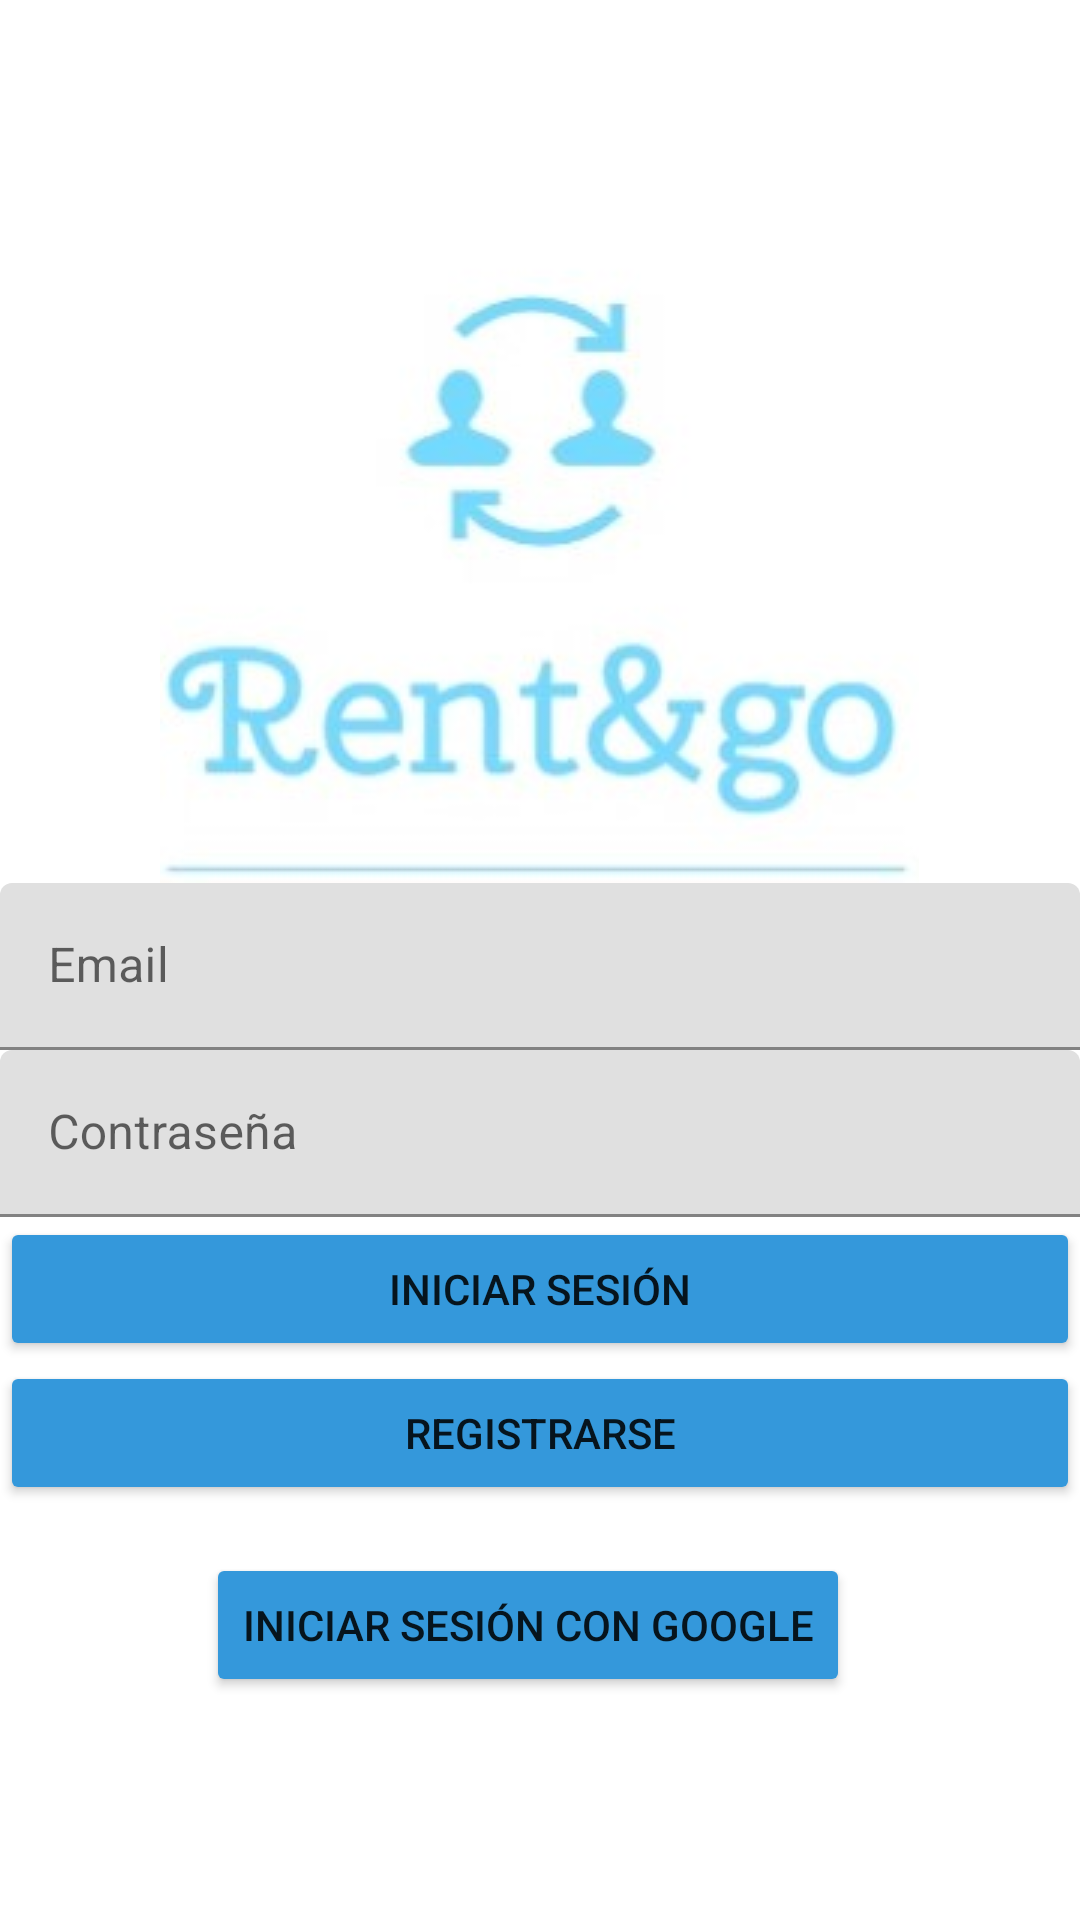

Produce the Android XML layout that renders to this screen, including the resource entries it uses.
<!-- AndroidManifest.xml: activity theme Theme.RentGo.NoActionBar -->
<!-- res/layout/activity_main.xml -->
<?xml version="1.0" encoding="utf-8"?>
<androidx.coordinatorlayout.widget.CoordinatorLayout xmlns:android="http://schemas.android.com/apk/res/android"
    xmlns:app="http://schemas.android.com/apk/res-auto"
    xmlns:tools="http://schemas.android.com/tools"
    android:layout_width="match_parent"
    android:layout_height="match_parent"
    tools:context=".MainActivity">

    <com.google.android.material.appbar.AppBarLayout
        android:layout_width="match_parent"
        android:layout_height="wrap_content">

    </com.google.android.material.appbar.AppBarLayout>

    <LinearLayout
        android:layout_width="match_parent"
        android:layout_height="match_parent"
        android:gravity="center"
        android:orientation="vertical"
        app:layout_behavior="@string/appbar_scrolling_view_behavior">

        <ImageView
            android:id="@+id/imageView"
            android:layout_width="wrap_content"
            android:layout_height="wrap_content"
            app:srcCompat="@drawable/logotipo" />

        <com.google.android.material.textfield.TextInputLayout
            android:id="@+id/textInputLayoutUsername"
            android:layout_width="match_parent"
            android:layout_height="wrap_content"
            android:hint="Email">

            <com.google.android.material.textfield.TextInputEditText
                android:id="@+id/editTextUsername"
                android:layout_width="match_parent"
                android:layout_height="wrap_content"
                android:inputType="text" />
        </com.google.android.material.textfield.TextInputLayout>

        <com.google.android.material.textfield.TextInputLayout
            android:id="@+id/textInputLayoutPassword"
            android:layout_width="match_parent"
            android:layout_height="wrap_content"
            android:hint="Contraseña">

            <com.google.android.material.textfield.TextInputEditText
                android:id="@+id/editTextPassword"
                android:layout_width="match_parent"
                android:layout_height="wrap_content"
                android:inputType="textPassword" />
        </com.google.android.material.textfield.TextInputLayout>

        <Button
            android:id="@+id/buttonLogin"
            android:layout_width="match_parent"
            android:layout_height="wrap_content"
            android:text="Iniciar sesión"
            android:backgroundTint="#3498DB"/>

        <Button
            android:id="@+id/buttonRegister"
            android:layout_width="match_parent"
            android:layout_height="wrap_content"
            android:backgroundTint="#3498DB"
            android:text="Registrarse" />

        <LinearLayout
            android:layout_width="wrap_content"
            android:layout_height="wrap_content"
            android:layout_marginTop="16dp"
            android:gravity="center">

            <Button
                android:id="@+id/buttonGoogleLogin"
                android:layout_width="wrap_content"
                android:layout_height="wrap_content"
                android:text="Iniciar sesión con Google"
                android:backgroundTint="#3498DB"
                app:iconTint="#FFFFFF"/>

            <ImageView
                android:layout_width="wrap_content"
                android:layout_height="match_parent"
                android:layout_marginStart="8dp"
                tools:srcCompat="@drawable/google" />
        </LinearLayout>

    </LinearLayout>
</androidx.coordinatorlayout.widget.CoordinatorLayout>
<!-- resources referenced by this layout -->
<resources>
  <!-- drawable logotipo: jpg bitmap (drawable, 8079 bytes) -->
  <style name="Theme.RentGo.NoActionBar">
          <item name="windowActionBar">false</item>
          <item name="windowNoTitle">true</item>
      </style>
</resources>
